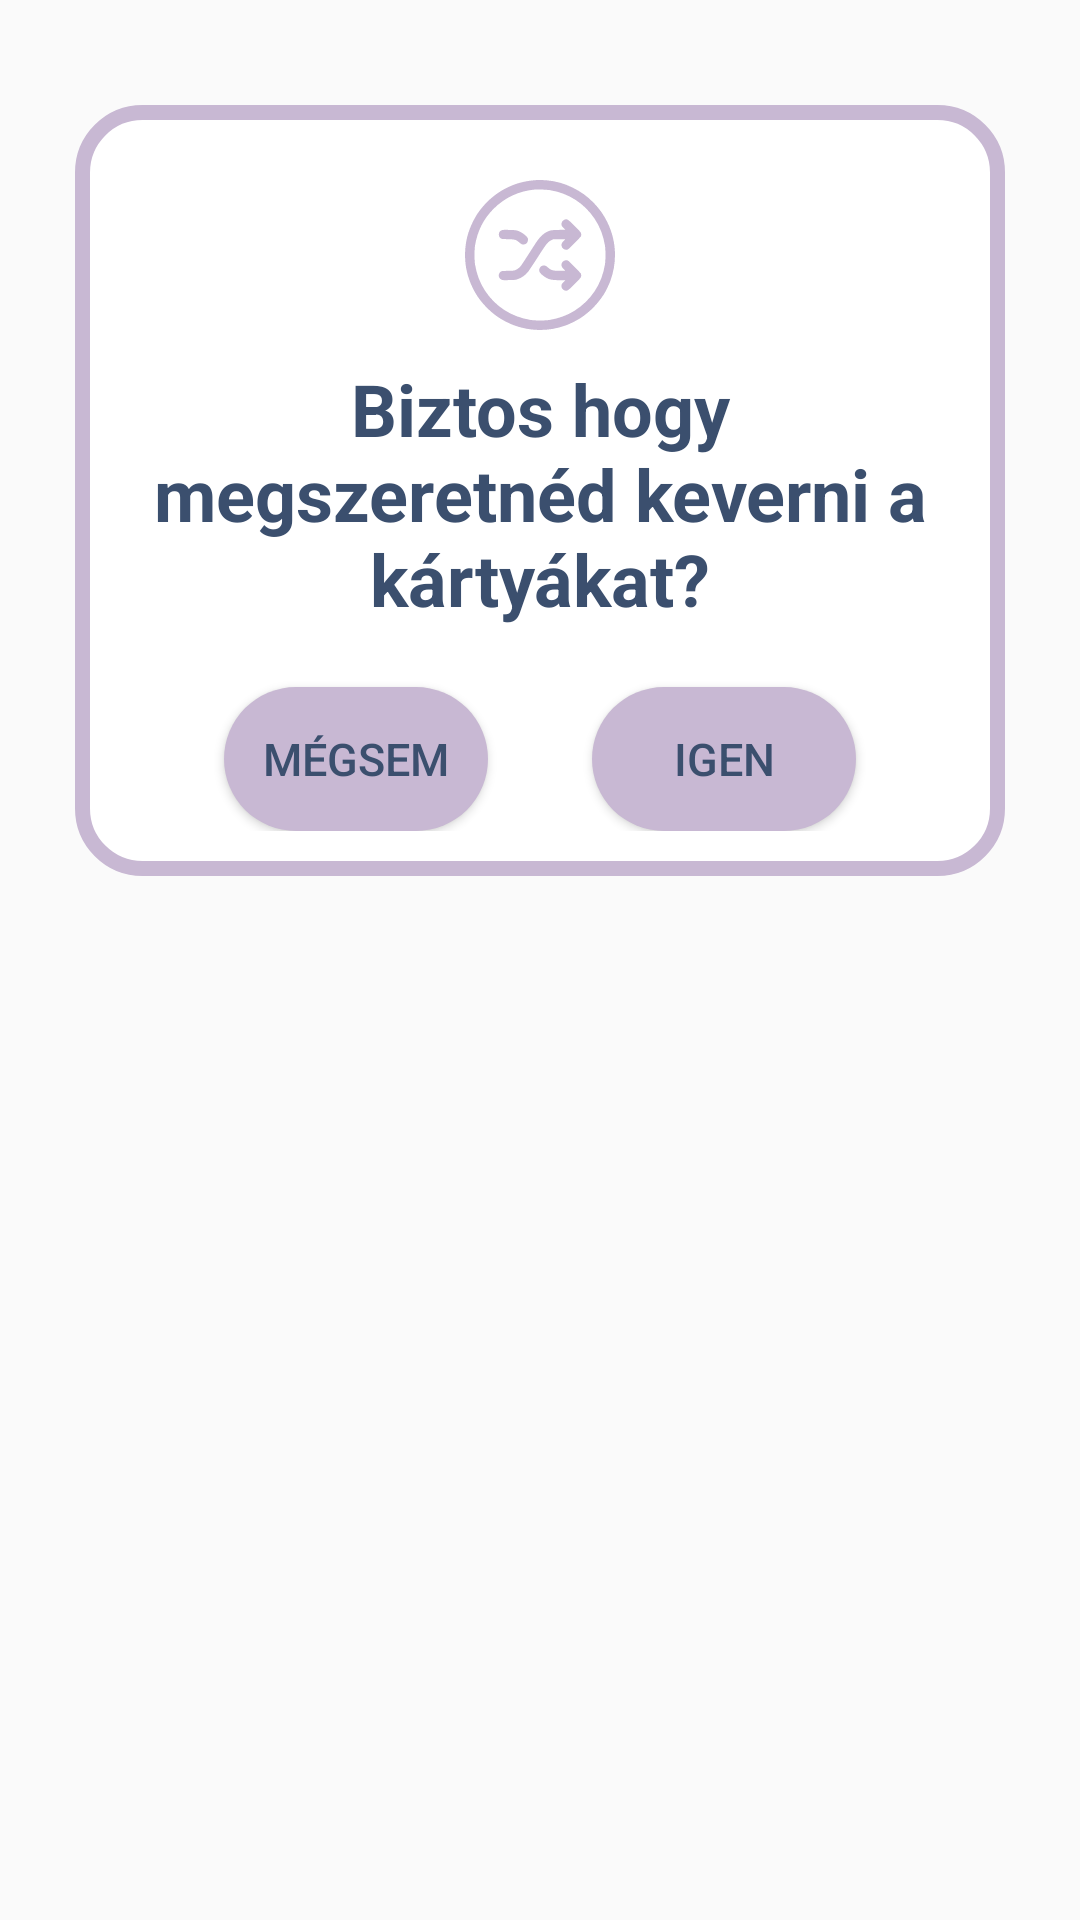

Here is an Android app screen rendered from its layout file. Give the layout XML and the strings, colors and styles it references.
<!-- AndroidManifest.xml: application theme Theme.Memoriajatek -->
<!-- res/layout/custom_dialoge_reshuffle.xml -->
<?xml version="1.0" encoding="utf-8"?>
<RelativeLayout xmlns:android="http://schemas.android.com/apk/res/android"
    xmlns:tools="http://schemas.android.com/tools"
    android:layout_width="match_parent"
    android:layout_height="match_parent">

    <LinearLayout
        android:layout_width="match_parent"
        android:layout_height="wrap_content"
        android:background="@drawable/dialoge_bkg"
        android:layout_marginLeft="20dp"
        android:layout_marginRight="20dp"
        android:orientation="vertical"
        android:padding="20dp"
        android:layout_marginTop="30dp">

        <ImageView
            android:layout_width="50dp"
            android:layout_height="50dp"
            android:layout_margin="10dp"
            android:layout_gravity="center"
            android:src="@drawable/ic_shuffle"/>

        <TextView
            android:layout_width="match_parent"
            android:layout_height="wrap_content"
            android:text="Biztos hogy megszeretnéd keverni a kártyákat?"
            android:textColor="@color/darkblue"
            android:textSize="24dp"
            android:textStyle="bold"
            android:gravity="center"/>

        <LinearLayout
            android:layout_width="match_parent"
            android:layout_height="wrap_content"
            android:orientation="horizontal"
            android:gravity="center_horizontal">

            <Space
                android:layout_width="0dp"
                android:layout_height="wrap_content"
                android:layout_weight="1"/>

            <Button
                android:id="@+id/megsemButton"
                android:layout_width="wrap_content"
                android:layout_height="wrap_content"
                android:layout_marginTop="20dp"
                android:background="@drawable/button"
                android:text="Mégsem"
                android:textColor="@color/darkblue"
                android:textSize="15dp"
                tools:ignore="TextSizeCheck"
                android:paddingStart="10dp"
                android:paddingEnd="10dp"/>

            <Space
                android:layout_width="0dp"
                android:layout_height="wrap_content"
                android:layout_weight="1"/>

            <Button
                android:id="@+id/igenButton"
                android:layout_width="wrap_content"
                android:layout_height="wrap_content"
                android:layout_marginTop="20dp"
                android:background="@drawable/button"
                android:text="Igen"
                android:textColor="@color/darkblue"
                android:textSize="15dp"
                tools:ignore="TextSizeCheck"
                android:paddingStart="10dp"
                android:paddingEnd="10dp"/>

            <Space
                android:layout_width="0dp"
                android:layout_height="wrap_content"
                android:layout_weight="1"/>

        </LinearLayout>
    </LinearLayout>
</RelativeLayout>
<!-- resources referenced by this layout -->
<resources>
  <color name="darkblue">#3B4F6E</color>
  <!-- drawable button (drawable) -->
  <?xml version="1.0" encoding="utf-8"?>
  <shape android:shape="rectangle" xmlns:android="http://schemas.android.com/apk/res/android">
      <solid android:color="#c8b8d3"/>
      <corners android:radius="999dp"/>
  </shape>
  <!-- drawable dialoge_bkg (drawable) -->
  <?xml version="1.0" encoding="utf-8"?>
  <inset xmlns:android="http://schemas.android.com/apk/res/android"
      android:insetLeft="5dp"
      android:insetRight="5dp"
      android:insetBottom="5dp"
      android:insetTop="5dp">
  
      <shape android:shape="rectangle">
          <corners android:radius="20dp"/>
          <solid android:color="@color/white"/>
          <stroke android:width="5dp"
              android:color="@color/pink"/>
      </shape>
  </inset>
  <!-- drawable ic_shuffle: vector/xml drawable (drawable, 3029 chars, omitted) -->
  <style name="Theme.Memoriajatek" parent="Base.Theme.Memoriajatek" />
  <color name="white">#FFFFFFFF</color>
  <color name="pink">#C8B8D3</color>
  <style name="Base.Theme.Memoriajatek" parent="Theme.AppCompat.Light.NoActionBar">
          
          
      </style>
</resources>
